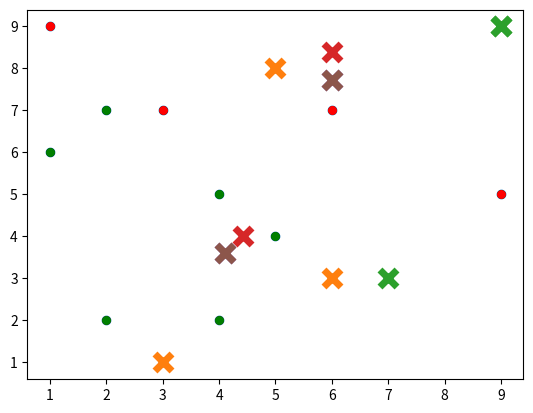

Source code (Python):
import numpy as np
import matplotlib.pyplot as plt
import random

def cluster_content(X, mu):
    cluster = {}
    for x in X:
        value = min([(i[0],np.linalg.norm(x - mu[i[0]]))for i in enumerate(mu)], key=lambda s:s[1])[0]
        try:
            cluster[value].append(x)
        except:
            cluster[value] = [x]
    return cluster


def new_center(mu, cluster):
    keys =sorted(cluster.keys())
    newmu = np.array([(np.mean(cluster[k],axis = 0))for k in keys])
    #for k in keys:
    #    newmu.append(np.mean(cluster[k],axis = 0))
    return newmu

def matched(newmu, oldmu):
    return (set([tuple(a)for a in newmu]) == set([tuple(a)for a in oldmu]))

def Apply_Kmeans(X, K, N):
    temp1 = np.random.randint(N, size = K)
    oldmu = np.array([X[i]for i in temp1])
    temp2 = np.random.randint(N, size=K)
    newmu = np.array([X[i] for i in temp2])
    cluster = cluster_content(X, oldmu)
    itr = 0
    plot_cluster(oldmu,cluster,itr)
    while not matched(newmu, oldmu):
        itr = itr + 1
        oldmu = newmu
        cluster = cluster_content(X,newmu)
        plot_cluster(newmu, cluster,itr)
        newmu = new_center(newmu, cluster)
    plot_cluster(newmu, cluster, itr)
    return

def plot_cluster(mu,cluster, itr):
    color = 10 * ['r.','g.','k.','c.','b.','m.']
    print('Iteration number : ',itr)
    for l in cluster.keys():
        for m in range(len(cluster[l])):
            plt.plot(cluster[l][m][0], cluster[l][m][1], color[l], markersize=10)
    plt.scatter(mu[:,0],mu[:,1],marker = 'x', s = 150, linewidths = 5, zorder = 10)
    plt.show()

def init_graph():
    A=np.array([1,7,4,5,6,9,3,4,6,9,1,3,5,7,9,2,2])
    B=np.array([6,3,5,8,7,9,1,2,3,5,9,7,4,3,9,2,7])
    X=np.column_stack([A,B])
    return X


def Simulate_Clusters():
    print(".........Starting Cluster Simulation.........")
    K = 3
    X = init_graph()
    #for x in X:
    #    plt.plot(x[0],x[1])
    plt.scatter(X[:, 0], X[:, 1])
    plt.show()
    temp = Apply_Kmeans(X, K, 10)


if __name__ == '__main__':
    Simulate_Clusters()